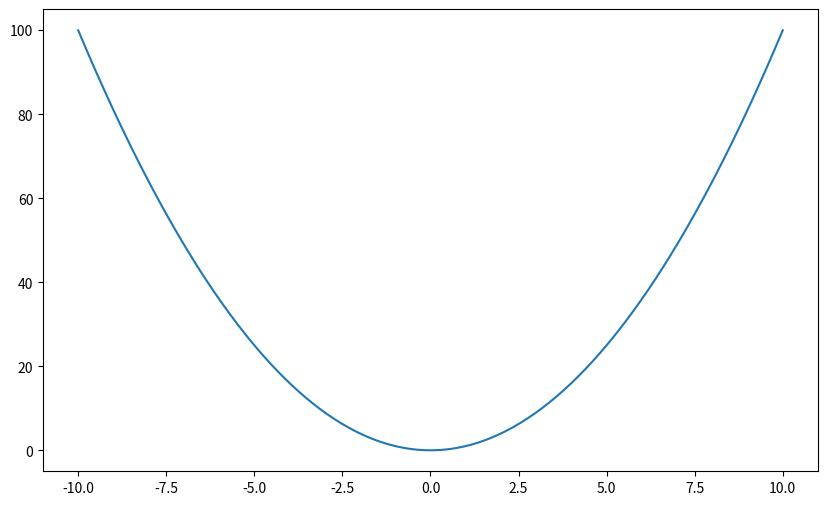

Generate this figure with matplotlib:
import numpy as np
import random

def objective_function(x):
    return x**2

num_particles = 30
num_dimensions = 1
num_iterations = 100
w = 0.5
c1 = 1.5
c2 = 2.0

# Limites de la busqueda
bounds = (-10, 10)

particles = np.random.uniform(bounds[0], bounds[1], (num_particles, num_dimensions))
velocities = np.random.uniform(-1, 1, (num_particles, num_dimensions))

p_best_position = particles.copy()
p_best_value = np.array([objective_function(x) for x in particles])
g_best_position = p_best_position[np.argmin(p_best_value)]
g_best_value = np.min(p_best_value)

history_positions = []

for t in range(num_iterations):
    for i in range(num_particles):
        fitness = objective_function(particles[i])

        # Actualizar la mejor pos individual
        if fitness < p_best_value[i]:
            p_best_value[i] = fitness
            p_best_position[i] = particles[i].copy()

        # Actualizar la mejor pos global
        if fitness < g_best_value:
            g_best_value = fitness
            g_best_position = particles[i].copy()

    # Actualizar velocidades y posiciones
    for i in range(num_particles):
        r1 = random.random()
        r2 = random.random()

        velocities[i] = (w * velocities[i]
                         + c1 * r1 * (p_best_position[i] - particles[i])
                         + c2 * r2 * (g_best_position - particles[i]))

        particles[i] = particles[i] + velocities[i]

        # Respetar los limites de la busqueda
        particles[i] = np.clip(particles[i], bounds[0], bounds[1])

    history_positions.append(particles.copy())
    print(f'Iteracion: {t+1}/{num_iterations}, Mejor valor global: {g_best_value}')

print(f'Mejor posicion encontrada: {g_best_position}, con valor: {g_best_value}')

x_values = np.linspace(-10, 10, 400)
y_values = objective_function(x_values)

import matplotlib.pyplot as plt
plt.figure(figsize=(10, 6))
plt.plot(x_values, y_values, label="f(x) = x^2")